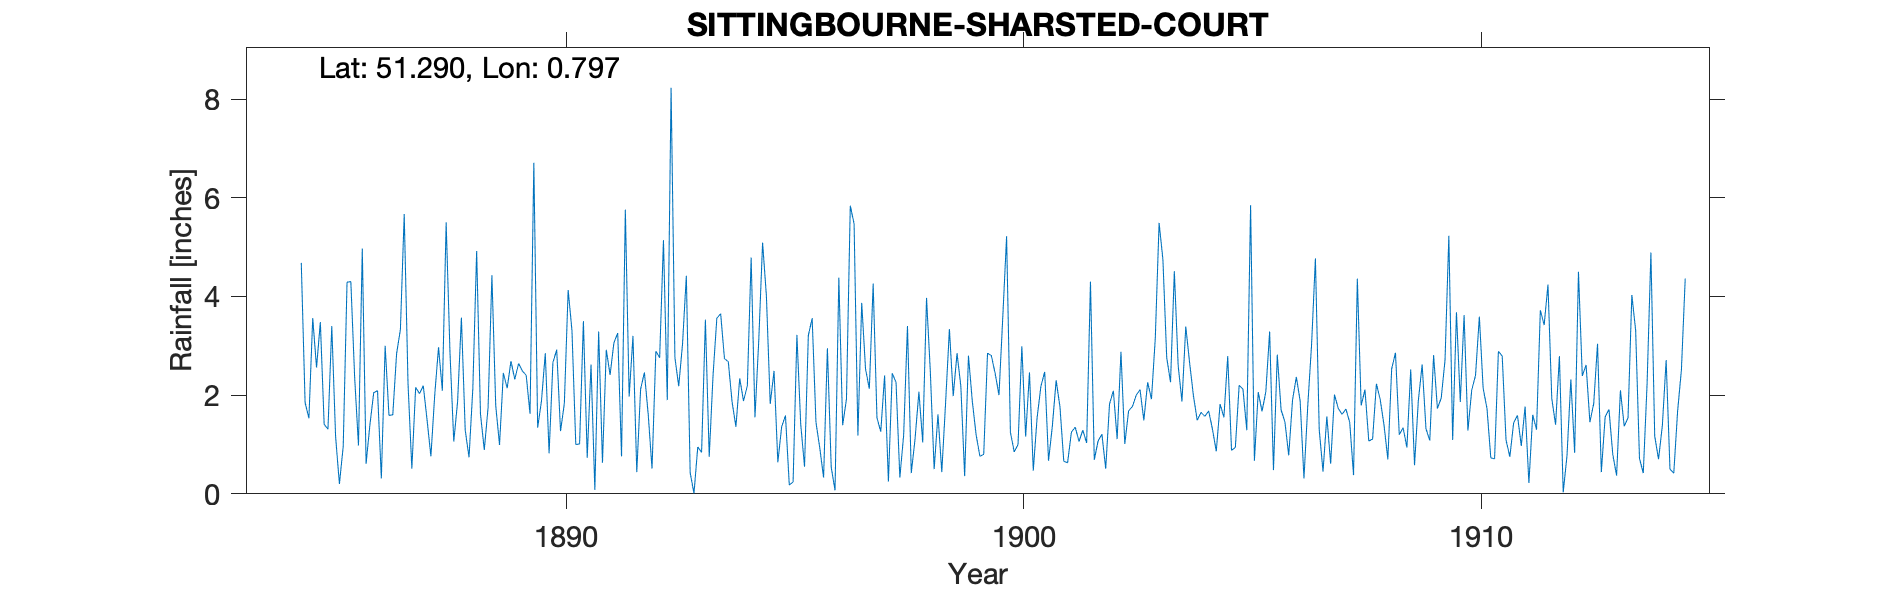

The file beside this chart, header and first rows:
SITTINGBOURNE-SHARSTED-COURT, , , , , , , , , , , , , , , , , , , , , , , 
Grid ref, TQ951582, Long, 0.7966, Lat, 51.29, Elevation, 287, ft, , , , , , , , , , , , , , , 
Station no, RR1529, , , , , , , , , , , , , , , , , , , , , , 
, 1880, 1881, 1882, 1883, 1884, 1885, 1886, 1887, 1888, 1889, 1890, 1891, 1892, 1893, 1894, 1895, 1896, 1897, 1898, 1899, 1900, 1901, 1902
January, , , , , , 2.56, 4.97, 2.23, 1.06, 0.99, 2.85, 2.62, 0.44, 3.04, 2.68, 2.49, 0.93, 2.53, 0.42, 2.85, 3.58, 0.67, 0.69
February, , , , , , 3.48, 0.61, 0.51, 1.87, 2.45, 0.82, 0.08, 2.12, 4.42, 1.86, 0.64, 0.33, 2.13, 1.12, 2.18, 5.22, 1.37, 1.07
March, , , , , , 1.41, 1.4, 2.16, 3.57, 2.14, 2.66, 3.29, 2.46, 0.43, 1.36, 1.36, 2.95, 4.26, 2.07, 0.36, 1.25, 2.3, 1.21
April, , , , , , 1.31, 2.05, 2.03, 1.29, 2.69, 2.92, 0.63, 1.61, 0.01, 2.34, 1.59, 0.54, 1.54, 1.04, 2.8, 0.85, 1.76, 0.51
May, , , , , , 3.4, 2.09, 2.19, 0.74, 2.32, 1.27, 2.92, 0.51, 0.95, 1.88, 0.18, 0.07, 1.26, 3.97, 1.88, 1, 0.66, 1.82
June, , , , , , 1.16, 0.31, 1.49, 2.14, 2.64, 1.83, 2.41, 2.89, 0.84, 2.19, 0.24, 4.38, 2.4, 2.47, 1.2, 2.99, 0.63, 2.09
July, , , , , , 0.2, 3, 0.76, 4.92, 2.49, 4.13, 3.06, 2.76, 3.53, 4.79, 3.22, 1.39, 0.25, 0.5, 0.76, 1.16, 1.25, 1.11
August, , , , , , 0.96, 1.59, 2, 1.62, 2.4, 3.31, 3.26, 5.14, 0.75, 1.55, 1.41, 1.92, 2.44, 1.61, 0.8, 2.46, 1.35, 2.88
September, , , , , 4.68, 4.29, 1.6, 2.97, 0.89, 1.62, 1, 0.76, 1.9, 2.4, 3.12, 0.55, 5.84, 2.26, 0.44, 2.85, 0.47, 1.06, 1.01
October, , , , , 1.85, 4.3, 2.84, 2.09, 1.75, 6.71, 1.01, 5.76, 8.23, 3.56, 5.09, 3.21, 5.47, 0.33, 1.84, 2.8, 1.54, 1.29, 1.68
November, , , , , 1.53, 2.36, 3.33, 5.5, 4.43, 1.34, 3.5, 1.97, 2.76, 3.65, 4.01, 3.56, 1.18, 1.19, 3.34, 2.44, 2.18, 1.03, 1.77
December, , , , , 3.56, 0.98, 5.67, 2.87, 1.79, 1.88, 0.73, 3.2, 2.18, 2.74, 1.82, 1.45, 3.87, 3.4, 1.98, 2, 2.47, 4.3, 2
Total, , , , , , 26.41, 29.46, 26.8, 26.07, 29.67, 26.03, 29.96, 33, 26.32, 32.69, 19.9, 28.87, 23.99, 20.8, 22.92, 25.17, 17.67, 17.84
